Run: headless pygame with SDL's dummy video driver; simulated clock (each Clock.tick advances the game by its frame time, no real sleeping); random seed 0; keys injected as events and as key.get_pressed() state; no mouse input.
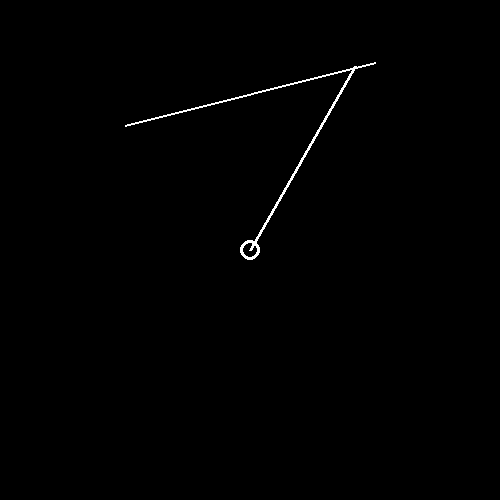
Frame 1 of 4 · flips 1–60 · no input
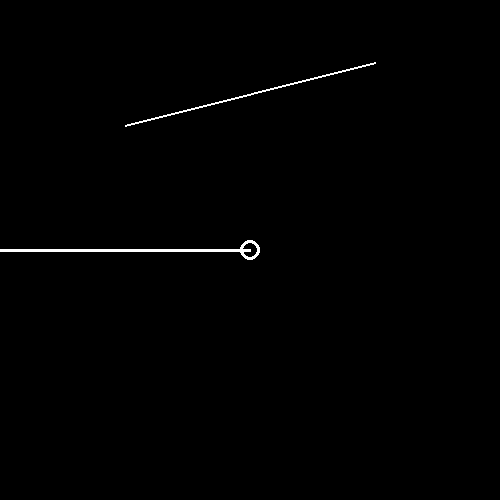
Frame 2 of 4 · flips 61–180 · tapped SPACE, RETURN · held RIGHT (→), D
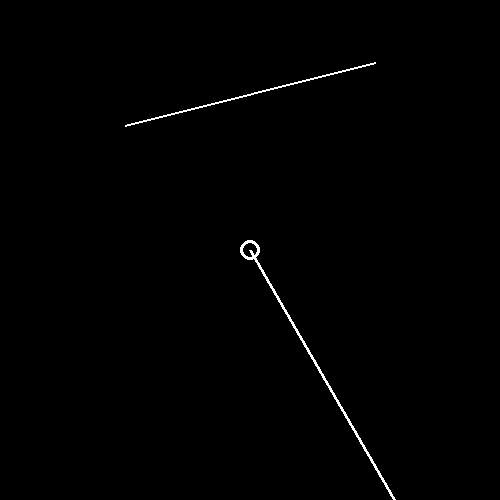
Frame 3 of 4 · flips 181–300 · held DOWN (↓), S
Frame 4 of 4 · flips 301–420 · held LEFT (←), A, UP (↑), W · screen same as frame 1, image omitted

The pygame program that drew these frames:

import pygame, sys, math, time

def printScreen():
    screen.fill(pygame.Color('black'))
    pygame.draw.circle(screen, pygame.Color('white'), viewPoint, circleSize, 3)
    pygame.draw.line(screen, pygame.Color('white'), viewPoint, lineEndPoint, 3)
    pygame.draw.line(screen, pygame.Color('white'), line1[0], line1[1], 2)
    pygame.display.update()

def detectCollisions(originalEndPoint):
    line1_slope = -(line1[1][1] - line1[0][1]) / (line1[1][0] - line1[0][0])
    line1_y_int = (line1[0][0] * line1_slope + (line1[0][1]))
    try:
        x = -(line1_y_int - y_intercept) / (slope - line1_slope) #What x matches both lines
    except ZeroDivisionError:
        return originalEndPoint
    y = ((y_intercept * line1_slope) - (line1_y_int * slope)) / (line1_slope - slope) #What y matches both lines
    print([x, y], [line1_slope, line1_y_int], [slope, y_intercept], sep="\n", end="\n\n")
    if (y <= viewPoint[1] and y >= originalEndPoint[1]) and (x >= line1[0][0] and x <= line1[1][0]):
        return [x, y]
    else:
        return originalEndPoint

pygame.init()

framerate = 60
clock = pygame.time.Clock()

rotateSpeed = framerate // 60

# Make a centerpoint, with a rotating ray,
# that ends when it has collision with an object.

HEIGHT = 500
WIDTH = 500
circleSize = 10

viewPoint = [WIDTH // 2, HEIGHT // 2]

screen = pygame.display.set_mode((WIDTH, HEIGHT))
pygame.display.set_caption('Ray Collision')

lineEndPoint = [0, 0]
viewDistance = WIDTH * 2

line1 = [[WIDTH // 4, HEIGHT // 4], [WIDTH * 3 // 4, HEIGHT // 8]]
#line1 = [[WIDTH // 4, HEIGHT // 4], [WIDTH // 4, HEIGHT * 3 // 4]]

angle = 0
while True:
    for event in pygame.event.get():
        if event.type == pygame.QUIT:
            pygame.quit()
            sys.exit()
    angle += rotateSpeed
    if angle >= 360:
        angle -= 360
    
    lineEndPoint[0] = viewDistance * math.sin(math.radians(angle) + math.pi / 2) + HEIGHT // 2
    lineEndPoint[1] = viewDistance * math.cos(math.radians(angle) + math.pi / 2) + WIDTH // 2
    slope = 1 / -math.tan(math.radians(angle) + math.pi / 2)
    y_intercept = (viewPoint[0] * slope + viewPoint[1])
    viewPoint[0] += 0

    lineEndPoint = detectCollisions(lineEndPoint)

    printScreen()
    clock.tick(framerate)
